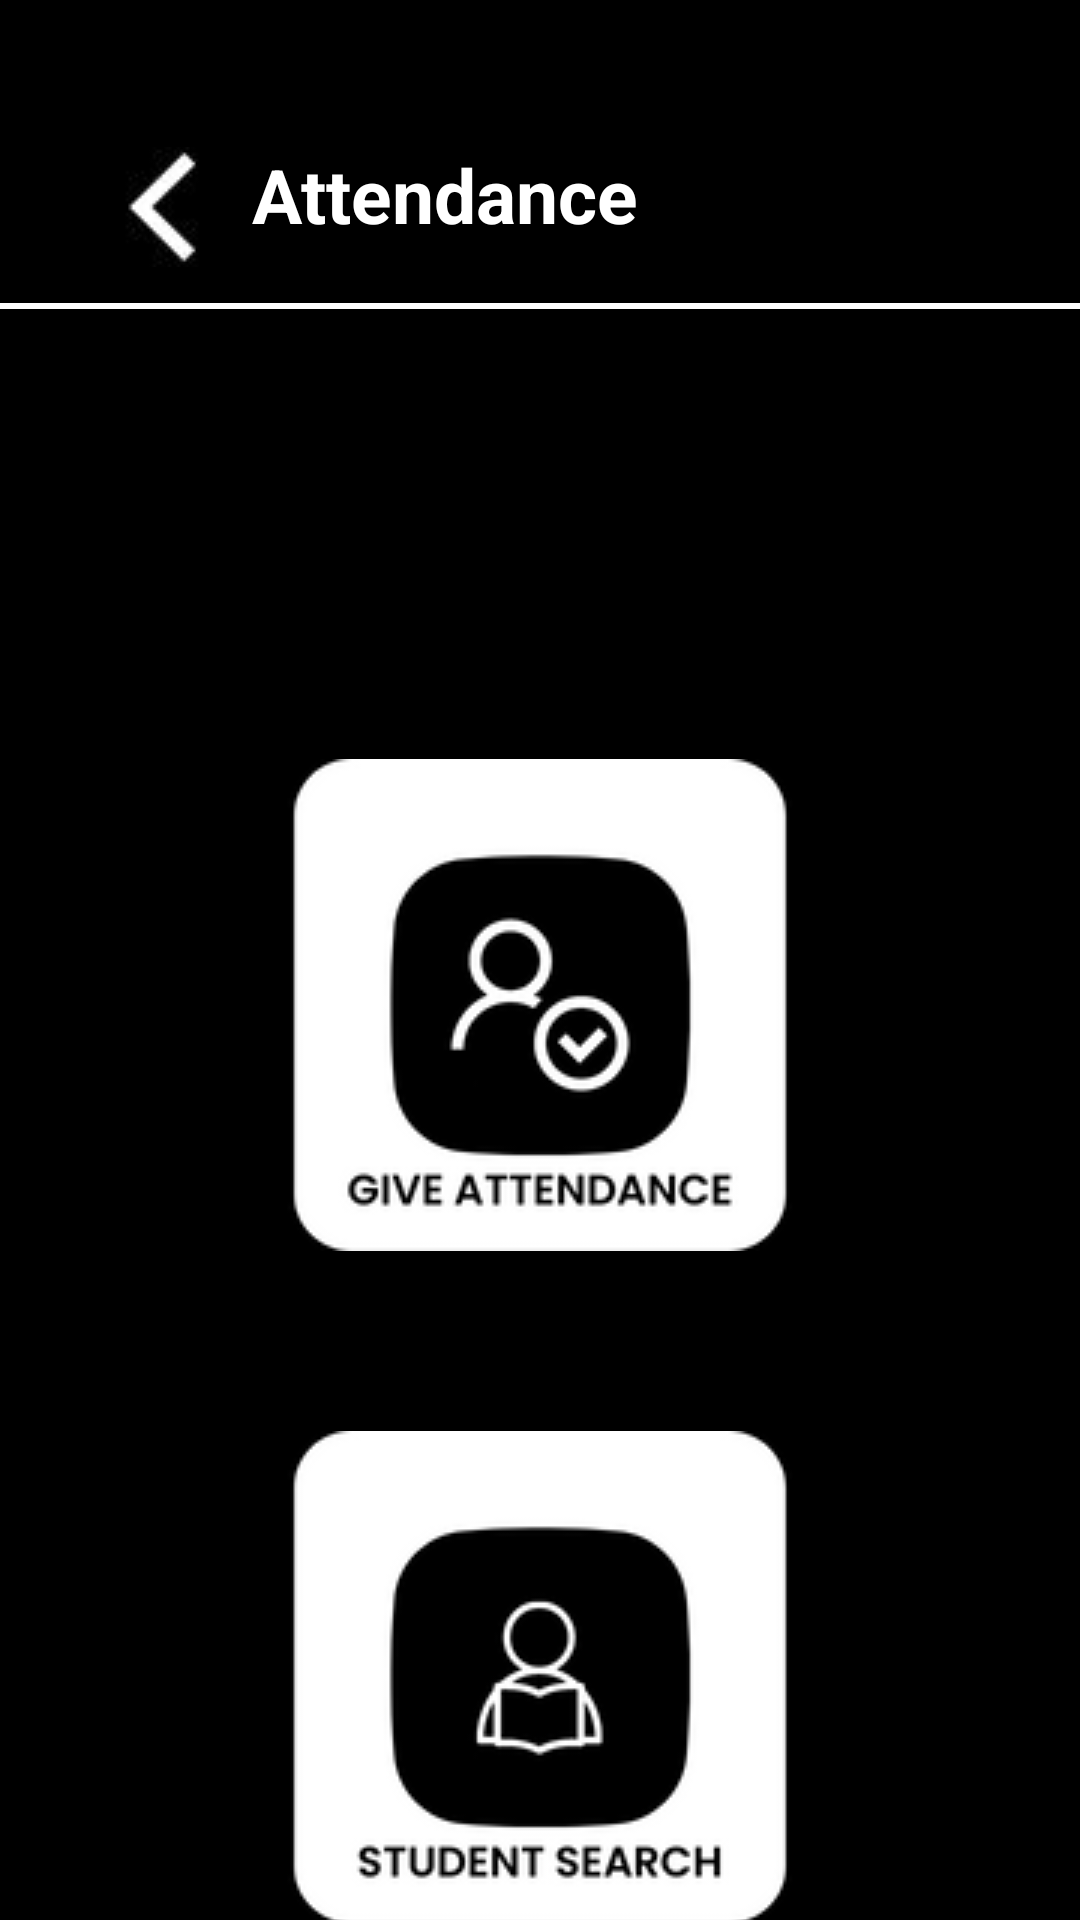

This screen was rendered from an Android layout file. Write that file and the resources it references.
<!-- AndroidManifest.xml: application theme Theme.Sush_p1 -->
<!-- res/layout/activity_attendance.xml -->
<?xml version="1.0" encoding="utf-8"?>
<androidx.constraintlayout.widget.ConstraintLayout xmlns:android="http://schemas.android.com/apk/res/android"
    xmlns:app="http://schemas.android.com/apk/res-auto"
    xmlns:tools="http://schemas.android.com/tools"
    android:layout_width="match_parent"
    android:layout_height="match_parent"
    tools:context=".Attendance">

    <androidx.constraintlayout.widget.ConstraintLayout
        android:id="@+id/constraintLayout"
        android:layout_width="match_parent"
        android:layout_height="match_parent"
        android:background="#000000"
        app:layout_constraintBottom_toBottomOf="parent"
        app:layout_constraintEnd_toEndOf="parent"
        app:layout_constraintHorizontal_bias="0.0"
        app:layout_constraintStart_toStartOf="parent"
        app:layout_constraintTop_toTopOf="parent"
        app:layout_constraintVertical_bias="1.0">

        <LinearLayout
            android:id="@+id/linearLayout2"
            android:layout_width="360dp"
            android:layout_height="2dp"
            android:layout_marginTop="8dp"
            android:background="#FFFFFF"
            android:orientation="vertical"
            app:layout_constraintEnd_toEndOf="parent"
            app:layout_constraintHorizontal_bias="0.5"
            app:layout_constraintStart_toStartOf="parent"
            app:layout_constraintTop_toBottomOf="@+id/imageButton"></LinearLayout>

        <TextView
            android:id="@+id/attendance_txt"
            android:layout_width="wrap_content"
            android:layout_height="wrap_content"
            android:layout_marginStart="6dp"
            android:layout_marginTop="48dp"
            android:text="Attendance"
            android:textColor="#FFFFFF"
            android:textSize="25sp"
            android:textStyle="bold"
            app:layout_constraintStart_toEndOf="@+id/imageButton"
            app:layout_constraintTop_toTopOf="parent" />

        <ImageButton
            android:id="@+id/imageButton"
            android:layout_width="48dp"
            android:layout_height="48dp"
            android:layout_marginStart="30dp"
            android:layout_marginTop="45dp"
            android:contentDescription="back"
            android:onClick="backTofaculty"
            app:layout_constraintStart_toStartOf="parent"
            app:layout_constraintTop_toTopOf="parent"
            app:srcCompat="@drawable/arrow" />

        <ImageButton
            android:id="@+id/add_story_btn"
            android:layout_width="170dp"
            android:layout_height="164dp"
            android:layout_marginTop="150dp"
            android:contentDescription="add"
            android:onClick="goToAddEvent"
            app:layout_constraintEnd_toEndOf="parent"
            app:layout_constraintHorizontal_bias="0.5"
            app:layout_constraintStart_toStartOf="parent"
            app:layout_constraintTop_toBottomOf="@+id/linearLayout2"
            app:srcCompat="@drawable/give_att" />

        <ImageButton
            android:id="@+id/giveAttendance_btn"
            android:layout_width="170dp"
            android:layout_height="164dp"
            android:layout_marginTop="60dp"
            android:contentDescription="del"
            android:onClick="goToDeleteEvent"
            app:layout_constraintEnd_toEndOf="parent"
            app:layout_constraintHorizontal_bias="0.5"
            app:layout_constraintStart_toStartOf="parent"
            app:layout_constraintTop_toBottomOf="@+id/add_story_btn"
            app:srcCompat="@drawable/stu_search" />

    </androidx.constraintlayout.widget.ConstraintLayout>
</androidx.constraintlayout.widget.ConstraintLayout>
<!-- resources referenced by this layout -->
<resources>
  <!-- drawable arrow: jpg bitmap (drawable-v24, 4466 bytes) -->
  <!-- drawable give_att: png bitmap (drawable-v24, 12881 bytes) -->
  <!-- drawable stu_search: png bitmap (drawable-v24, 12208 bytes) -->
  <style name="Theme.Sush_p1" parent="Base.Theme.Sush_p1" />
  <style name="Base.Theme.Sush_p1" parent="Theme.Material3.DayNight.NoActionBar">
          
          
      </style>
</resources>
